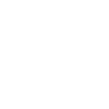
t = 0.00 s
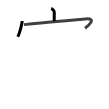
t = 2.75 s
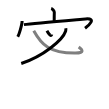
t = 5.50 s
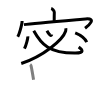
t = 8.50 s
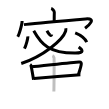
t = 11.25 s
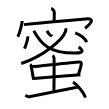
t = 14.00 s

The animated SVG that drew these frames (rendered in a browser with its animation timeline set to each time). Animation: 14 SMIL elements (animate=14); one cycle of 14.00 s.

<svg width="109px" height="109px" viewBox="0 0 px 109px" xmlns="http://www.w3.org/2000/svg" xmlns:xlink="http://www.w3.org/1999/xlink" xml:space="preserve" version="1.1"  baseProfile="full">
<path d="M51.15,8.54c1.31,0.38,3.18,2.42,3.15,3.66c-0.09,3.92-0.09,5.6-0.09,9.17" style="fill:none;stroke:black;stroke-width:3;opacity:0">
  <animate attributeType="CSS" attributeName="opacity" from="0" to="1" begin="0s" dur="1s" repeatCount="0" fill="freeze" />
</path>
<path d="M22.12,21.1c0,3.5-3.01,13.25-4.38,15.63" style="fill:none;stroke:black;stroke-width:3;opacity:0">
  <animate attributeType="CSS" attributeName="opacity" from="0" to="1" begin="1s" dur="1s" repeatCount="0" fill="freeze" />
</path>
<path d="M23.94,24.63c9.45-1.38,53.88-5,61.55-5.69c11.98-1.08,2.54,7.1-0.44,9.35" style="fill:none;stroke:black;stroke-width:3;opacity:0">
  <animate attributeType="CSS" attributeName="opacity" from="0" to="1" begin="2s" dur="1s" repeatCount="0" fill="freeze" />
</path>
<path d="M46.94,30.7c1.14,2.09,4.12,6.76,4.83,3.81" style="fill:none;stroke:black;stroke-width:3;opacity:0">
  <animate attributeType="CSS" attributeName="opacity" from="0" to="1" begin="3s" dur="1s" repeatCount="0" fill="freeze" />
</path>
<path d="M65.8,28.31c0.11,0.73,0.13,1.87-0.21,2.95C62.78,40,43.06,56.37,21.25,63.5" style="fill:none;stroke:black;stroke-width:3;opacity:0">
  <animate attributeType="CSS" attributeName="opacity" from="0" to="1" begin="4s" dur="1s" repeatCount="0" fill="freeze" />
</path>
<path d="M33.74,30.66C41.06,43.92,49.1,53.35,75.5,53.09c9.31-0.09,7.04-3.27,3.18-6.05" style="fill:none;stroke:black;stroke-width:3;opacity:0">
  <animate attributeType="CSS" attributeName="opacity" from="0" to="1" begin="5s" dur="1s" repeatCount="0" fill="freeze" />
</path>
<path d="M27.84,36.29c0.19,1.74-1.88,9.43-3.38,12.33" style="fill:none;stroke:black;stroke-width:3;opacity:0">
  <animate attributeType="CSS" attributeName="opacity" from="0" to="1" begin="6s" dur="1s" repeatCount="0" fill="freeze" />
</path>
<path d="M75.19,32.97c4.51,1.85,9.87,5.64,11.56,9.25" style="fill:none;stroke:black;stroke-width:3;opacity:0">
  <animate attributeType="CSS" attributeName="opacity" from="0" to="1" begin="7s" dur="1s" repeatCount="0" fill="freeze" />
</path>
<path d="M30.14,64.54c0.52,0.34,0.89,1.18,0.99,1.63c0.71,3.25,1.44,7.54,2.43,13.69" style="fill:none;stroke:black;stroke-width:3;opacity:0">
  <animate attributeType="CSS" attributeName="opacity" from="0" to="1" begin="8s" dur="1s" repeatCount="0" fill="freeze" />
</path>
<path d="M31.51,66.85c7.95-0.65,41.85-4.53,47.6-4.77c2.24-0.1,2.34,1.04,2.12,2.48c-0.52,3.36-1.33,4.8-2.88,10.34" style="fill:none;stroke:black;stroke-width:3;opacity:0">
  <animate attributeType="CSS" attributeName="opacity" from="0" to="1" begin="9s" dur="1s" repeatCount="0" fill="freeze" />
</path>
<path d="M33.85,78.55c6.4-0.65,37.59-3.16,46.53-3.77" style="fill:none;stroke:black;stroke-width:3;opacity:0">
  <animate attributeType="CSS" attributeName="opacity" from="0" to="1" begin="10s" dur="1s" repeatCount="0" fill="freeze" />
</path>
<path d="M52.46,55.61c0.88,0.34,1.4,1.53,1.58,2.21c0.18,0.68,0,29.43-0.17,33.68" style="fill:none;stroke:black;stroke-width:3;opacity:0">
  <animate attributeType="CSS" attributeName="opacity" from="0" to="1" begin="11s" dur="1s" repeatCount="0" fill="freeze" />
</path>
<path d="M25.32,95.34c1.12,0.71,2.8,1.6,3.92,1.42c1.12-0.18,42.15-8.35,49.11-9.77" style="fill:none;stroke:black;stroke-width:3;opacity:0">
  <animate attributeType="CSS" attributeName="opacity" from="0" to="1" begin="12s" dur="1s" repeatCount="0" fill="freeze" />
</path>
<path d="M73.01,81.97c4.37,2.77,11.28,11.38,12.37,15.68" style="fill:none;stroke:black;stroke-width:3;opacity:0">
  <animate attributeType="CSS" attributeName="opacity" from="0" to="1" begin="13s" dur="1s" repeatCount="0" fill="freeze" />
</path>
</svg>
